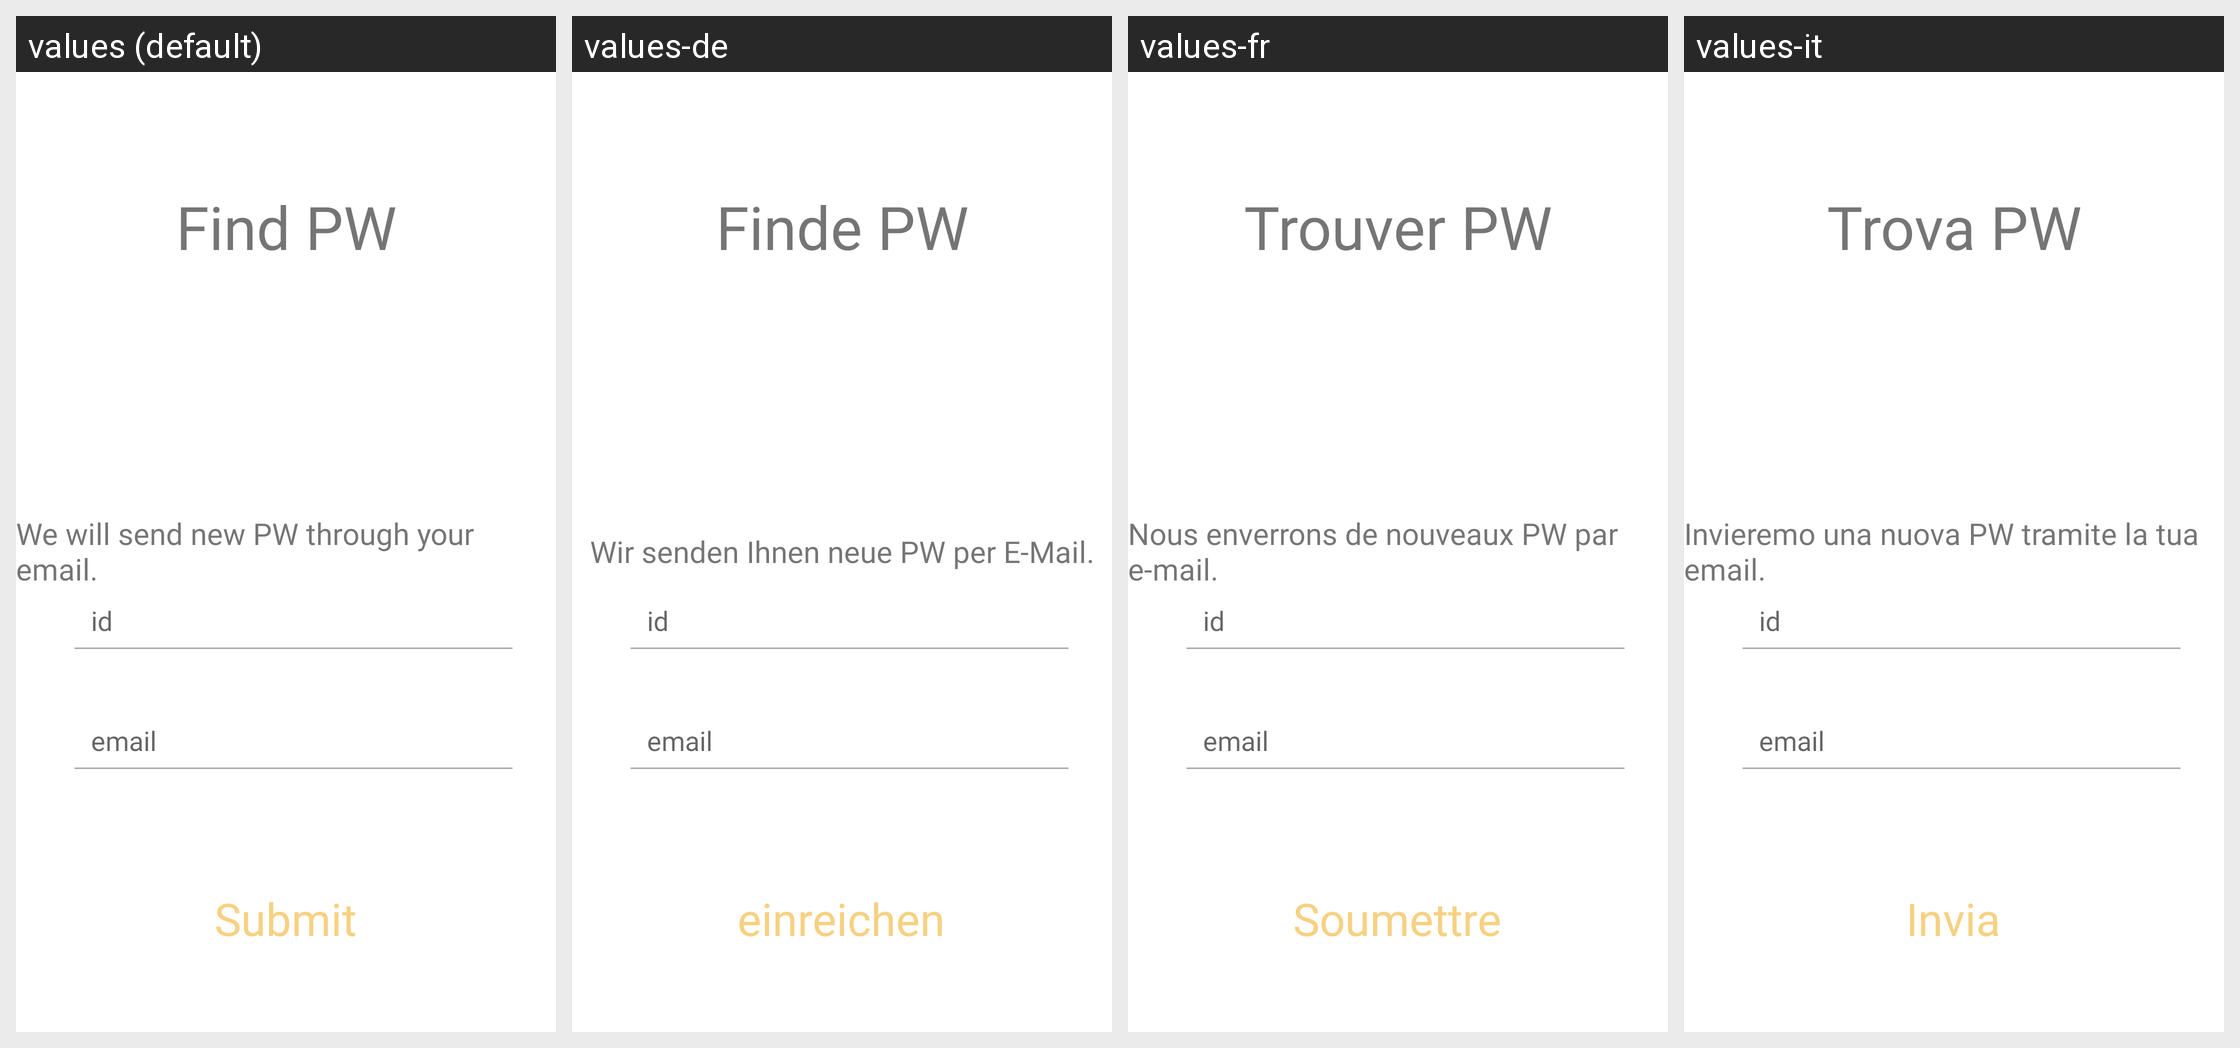

For this localized Android screen grid, give each drawn string resource with its value in every locale shown.
Android screen res/layout/fragment_findpw.xml rendered under 4 locales, left to right: values (default), values-de, values-fr, values-it. Device: Nexus 5 (rendered at 1080×1920; each locale shown at half size, 540×960, under a caption strip naming it); theme AppTheme.
Other locales in the repository, not shown: values-asa, values-en, values-es, values-gem, values-ja, values-vi, values-zh.
Strings drawn on this screen, with the default value and each locale's value (text and hints the layout hard-codes, and strings that could not be matched under every locale, appear in the picture but are not listed):

findpwtitle
  values: Find PW
  values-de: Finde PW
  values-fr: Trouver PW
  values-it: Trova PW

findpw
  values: We will send new PW through your email.
  values-de: Wir senden Ihnen neue PW per E-Mail.
  values-fr: Nous enverrons de nouveaux PW par e-mail.
  values-it: Invieremo una nuova PW tramite la tua email.

submit
  values: Submit
  values-de: einreichen
  values-fr: Soumettre
  values-it: Invia
